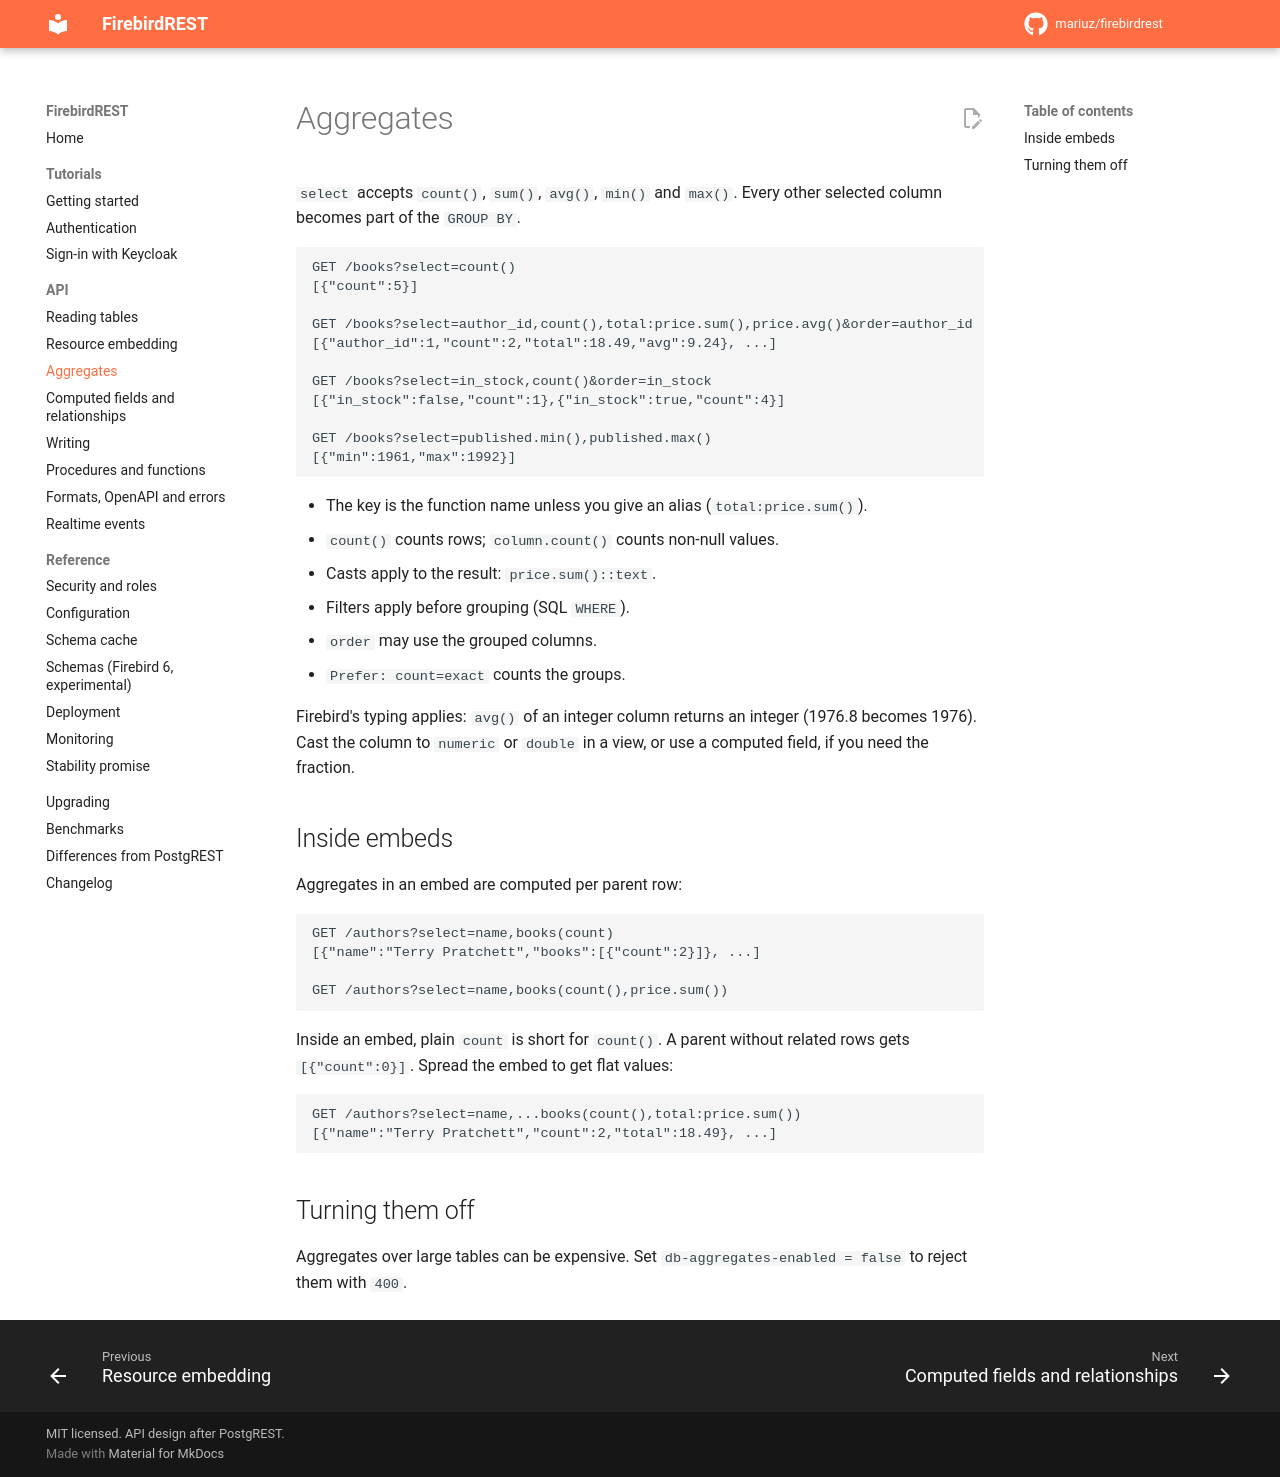

repository: mariuz/firebirdrest · page: api/aggregates/index.html · generator: mkdocs

# Aggregates

`select` accepts `count()`, `sum()`, `avg()`, `min()` and `max()`. Every other selected column
becomes part of the `GROUP BY`.

```
GET /books?select=count()
[{"count":5}]

GET /books?select=author_id,count(),total:price.sum(),price.avg()&order=author_id
[{"author_id":1,"count":2,"total":18.49,"avg":9.24}, ...]

GET /books?select=in_stock,count()&order=in_stock
[{"in_stock":false,"count":1},{"in_stock":true,"count":4}]

GET /books?select=published.min(),published.max()
[{"min":1961,"max":1992}]
```

- The key is the function name unless you give an alias (`total:price.sum()`).
- `count()` counts rows; `column.count()` counts non-null values.
- Casts apply to the result: `price.sum()::text`.
- Filters apply before grouping (SQL `WHERE`).
- `order` may use the grouped columns.
- `Prefer: count=exact` counts the groups.

Firebird's typing applies: `avg()` of an integer column returns an integer (1976.8 becomes
1976). Cast the column to `numeric` or `double` in a view, or use a computed field, if you need
the fraction.

## Inside embeds

Aggregates in an embed are computed per parent row:

```
GET /authors?select=name,books(count)
[{"name":"Terry Pratchett","books":[{"count":2}]}, ...]

GET /authors?select=name,books(count(),price.sum())
```

Inside an embed, plain `count` is short for `count()`. A parent without related rows gets
`[{"count":0}]`. Spread the embed to get flat values:

```
GET /authors?select=name,...books(count(),total:price.sum())
[{"name":"Terry Pratchett","count":2,"total":18.49}, ...]
```

## Turning them off

Aggregates over large tables can be expensive. Set `db-aggregates-enabled = false` to reject
them with `400`.
